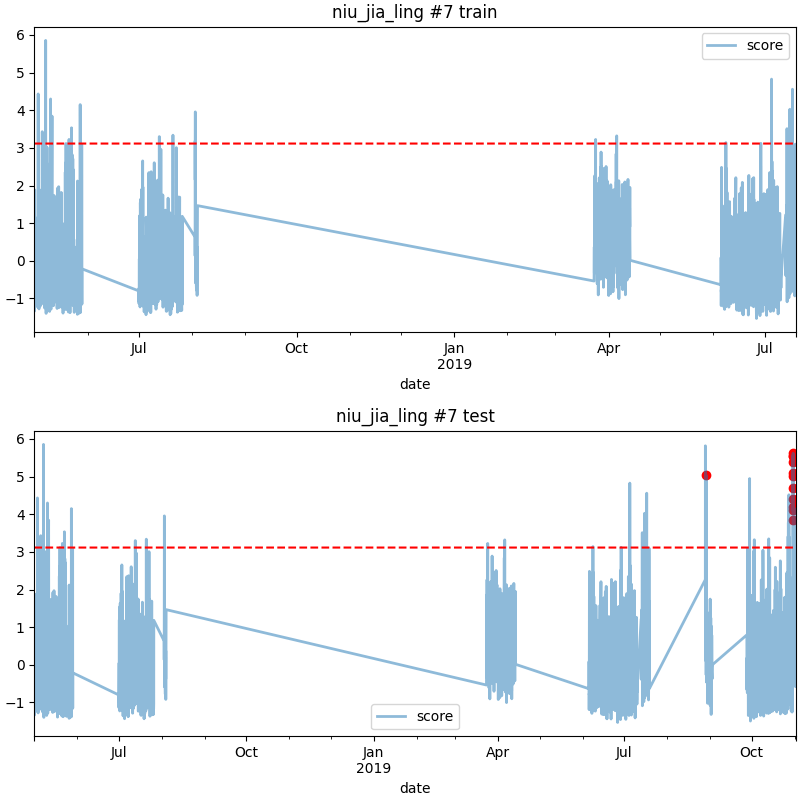

The data file committed next to this chart (first rows):
date, score
2019-08-29 08:00, 5.028
2019-10-30 18:00, 5.089
2019-10-30 19:00, 4.106
2019-10-30 20:00, 5.378
2019-10-30 21:00, 5.549
2019-10-30 22:00, 5.013
2019-10-30 23:00, 5.536
2019-10-31 00:00, 5.618
2019-10-31 01:00, 4.415
2019-10-31 02:00, 4.696
2019-10-31 03:00, 4.19
2019-10-31 04:00, 3.833
